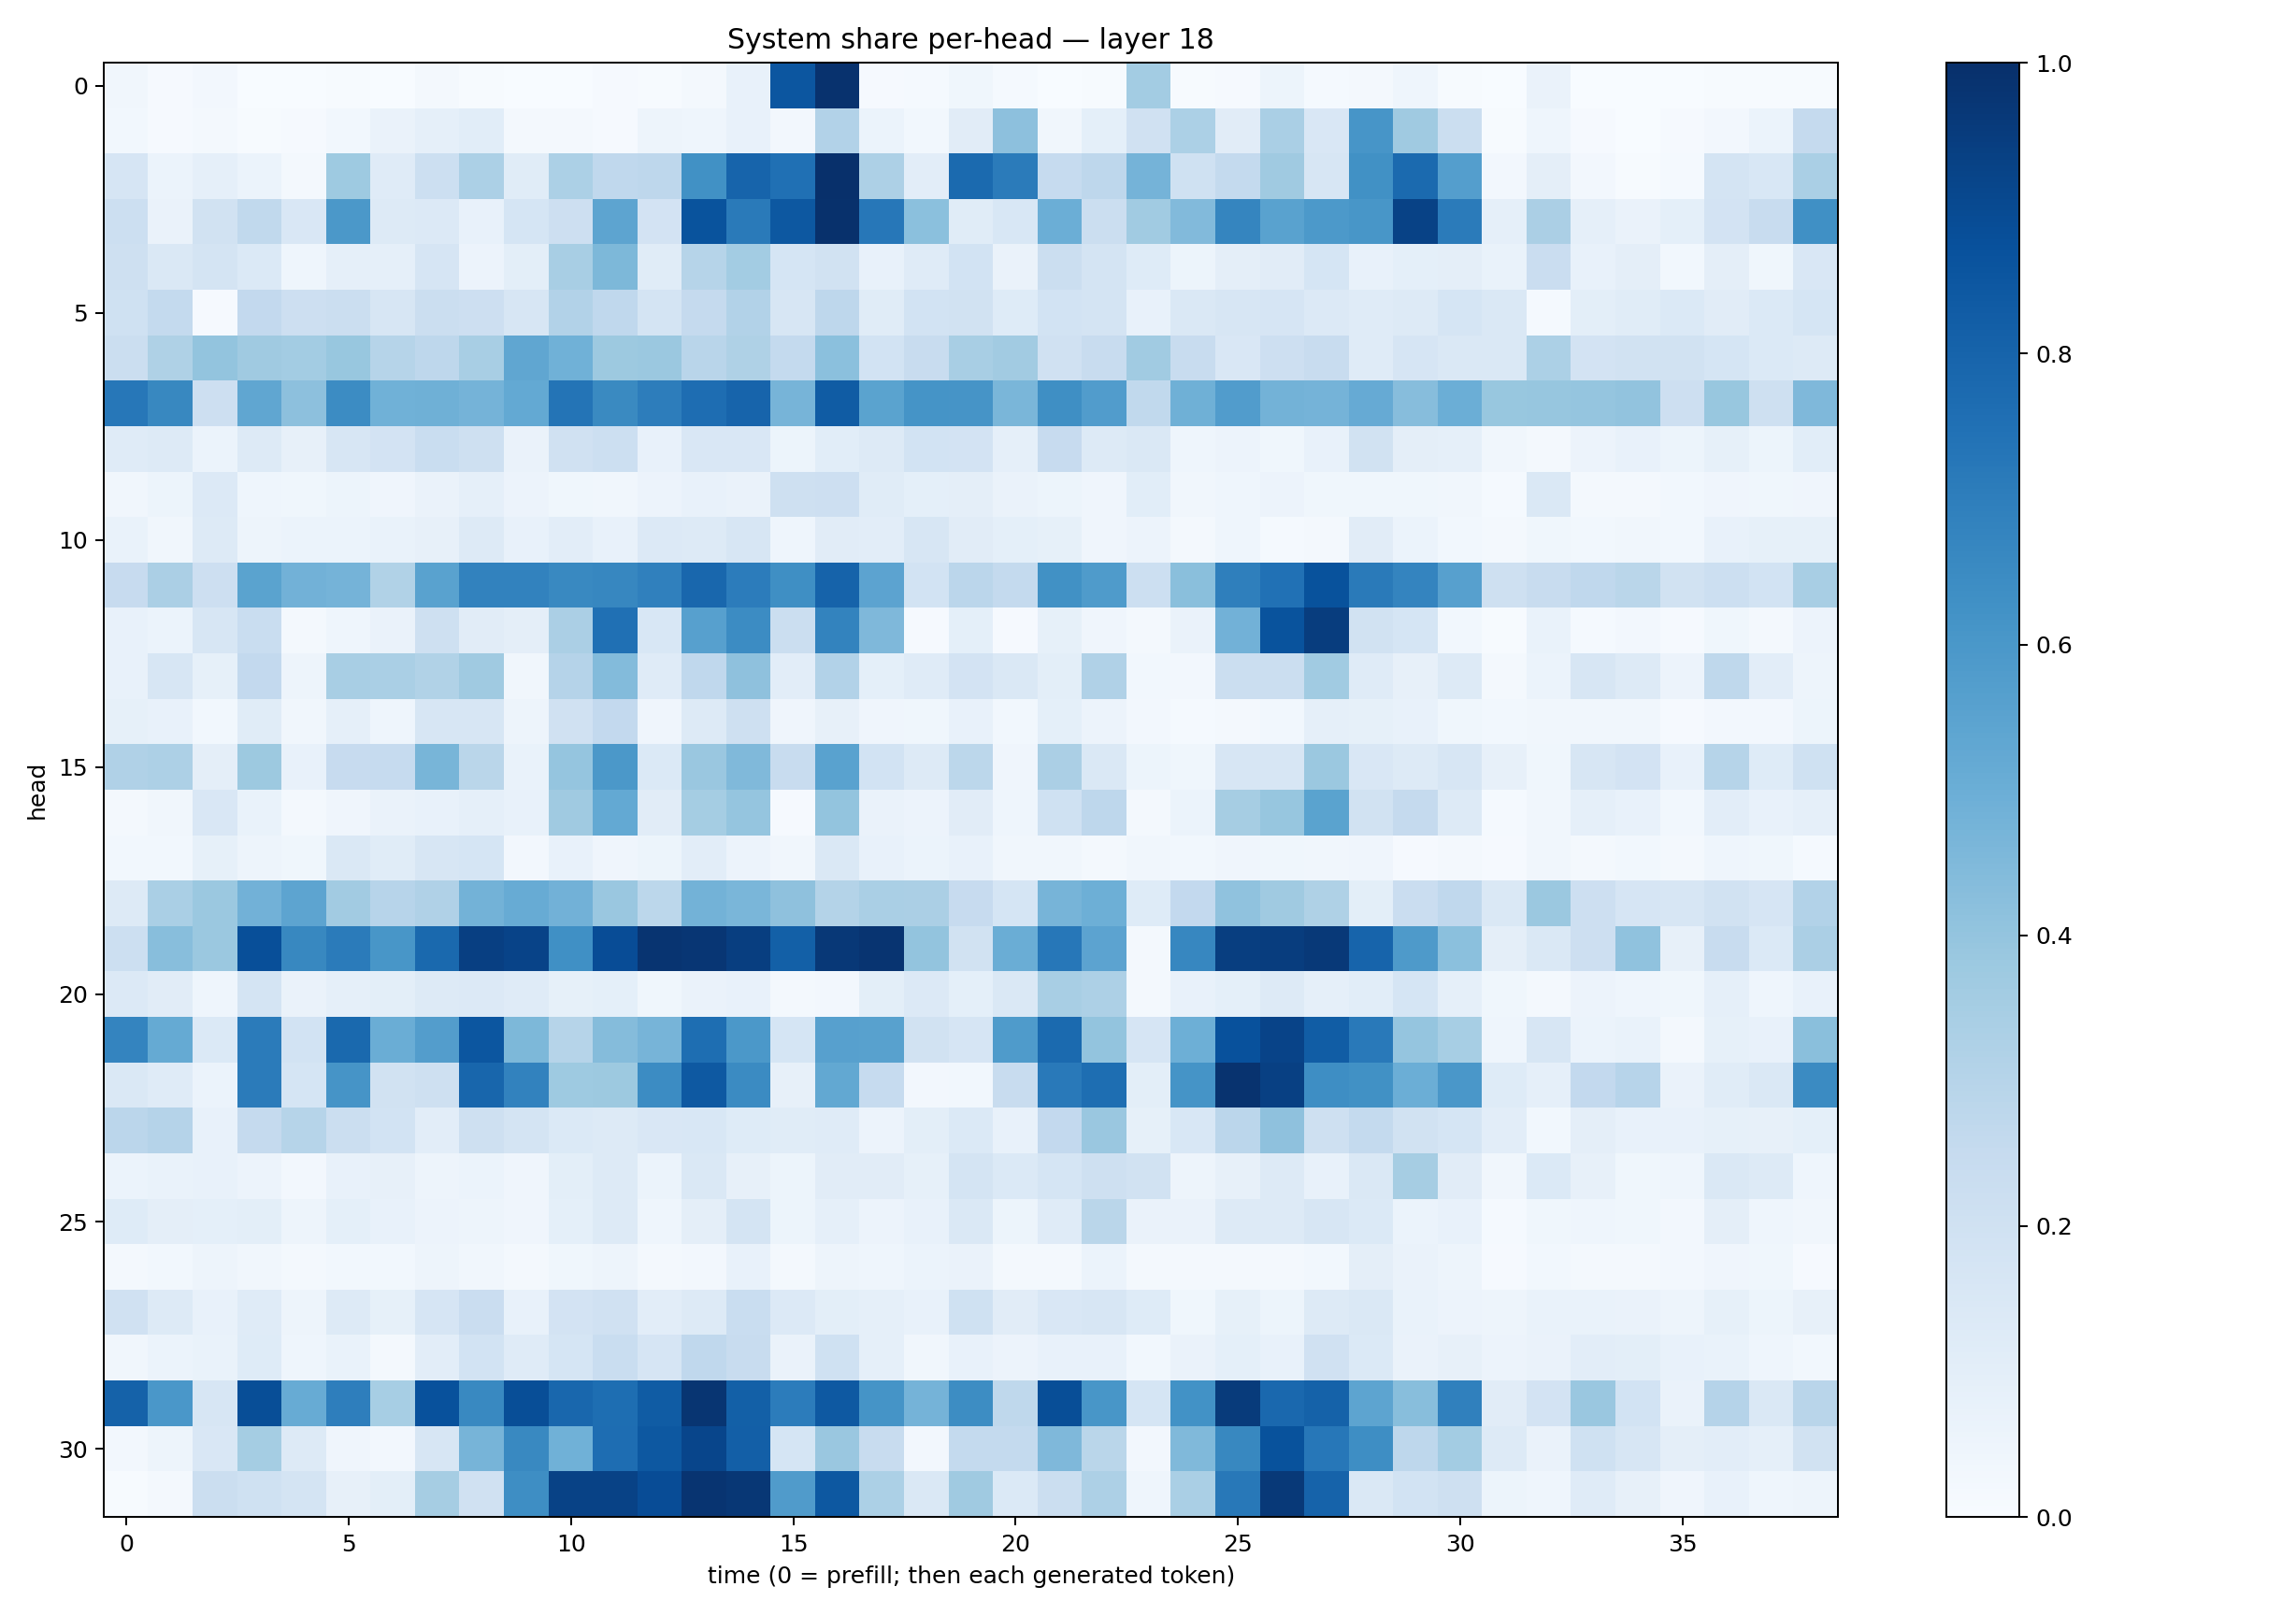

Values plotted in this chart, from the file beside it:
0.031967595, 0.009908467, 0.026182173, 0.0011340863, 0.0019303189, 0.005693574, 0.0033844733, 0.019620249, 0.0052165347, 0.0023237874, 0.003457305, 0.009088773, 0.0062855096, 0.020523231, 0.072145164, 0.8547297, 0.9888591, 0.010946015, 0.014639442, 0.036256835, 0.013152257, 0.0016309242, 0.0040949765, 0.3565238
0.02876, 0.007946, 0.0169, 0.005729, 0.00856, 0.0303, 0.06276, 0.08917, 0.1069, 0.01985, 0.01958, 0.01078, 0.04876, 0.04621, 0.0747, 0.02477, 0.3101, 0.06034, 0.02945, 0.1116, 0.4172, 0.03357, 0.09314, 0.1956
0.1651, 0.06199, 0.08658, 0.06185, 0.02327, 0.3738, 0.1207, 0.2185, 0.3297, 0.1157, 0.3309, 0.2679, 0.2773, 0.626, 0.7992, 0.7509, 0.9989, 0.3276, 0.1024, 0.7765, 0.7091, 0.2485, 0.2773, 0.4752
0.2181, 0.06327, 0.1909, 0.2632, 0.1514, 0.5943, 0.1322, 0.1329, 0.07692, 0.1706, 0.2148, 0.5409, 0.1826, 0.8664, 0.7147, 0.8474, 0.9938, 0.7232, 0.4195, 0.116, 0.1545, 0.4994, 0.2246, 0.3637
0.2079, 0.1474, 0.1787, 0.1398, 0.0464, 0.08682, 0.08919, 0.1659, 0.05813, 0.1009, 0.3431, 0.454, 0.1155, 0.2991, 0.3594, 0.1719, 0.1918, 0.0766, 0.1172, 0.1854, 0.06572, 0.2252, 0.1764, 0.1249
0.2004, 0.2555, 0.0117, 0.2614, 0.2118, 0.2222, 0.1609, 0.2233, 0.2111, 0.1609, 0.3124, 0.2667, 0.1728, 0.2516, 0.3088, 0.1584, 0.275, 0.1168, 0.1868, 0.1916, 0.1246, 0.1857, 0.1763, 0.0755
0.2216, 0.3211, 0.402, 0.3703, 0.3571, 0.39, 0.2983, 0.2746, 0.3417, 0.5344, 0.4847, 0.3781, 0.3802, 0.2922, 0.3231, 0.2545, 0.4195, 0.1864, 0.2397, 0.3403, 0.3623, 0.1976, 0.2366, 0.367
0.7242, 0.6628, 0.2122, 0.5345, 0.4158, 0.6465, 0.4849, 0.4885, 0.4759, 0.5215, 0.737, 0.6549, 0.7022, 0.7617, 0.7985, 0.4726, 0.8294, 0.5497, 0.6147, 0.6098, 0.4647, 0.6354, 0.5766, 0.265
0.1195, 0.1297, 0.06186, 0.1318, 0.07912, 0.1601, 0.1801, 0.2324, 0.2063, 0.06619, 0.1971, 0.216, 0.07617, 0.1519, 0.1485, 0.05364, 0.1077, 0.1321, 0.1862, 0.1817, 0.08826, 0.244, 0.1287, 0.1457
0.03206, 0.05204, 0.1357, 0.0465, 0.03687, 0.05197, 0.0419, 0.06546, 0.08749, 0.05788, 0.03805, 0.03144, 0.05741, 0.07386, 0.06454, 0.2082, 0.2123, 0.1138, 0.08997, 0.09634, 0.06388, 0.051, 0.04126, 0.1068
0.06784, 0.03423, 0.1291, 0.05027, 0.0596, 0.05934, 0.06905, 0.08126, 0.1259, 0.07037, 0.1049, 0.07634, 0.1342, 0.1292, 0.1563, 0.04398, 0.1121, 0.1019, 0.1591, 0.112, 0.09127, 0.08303, 0.03921, 0.05649
0.2428, 0.3346, 0.2118, 0.5493, 0.4813, 0.4737, 0.3163, 0.5518, 0.6814, 0.6825, 0.6573, 0.6653, 0.6879, 0.7862, 0.7032, 0.6341, 0.8012, 0.5457, 0.1862, 0.2832, 0.2558, 0.626, 0.5842, 0.2176
0.07184, 0.06115, 0.1583, 0.232, 0.01696, 0.04301, 0.06437, 0.2104, 0.1112, 0.0962, 0.3349, 0.7521, 0.1554, 0.5604, 0.6481, 0.2253, 0.6783, 0.4509, 0.01075, 0.09133, 0.01101, 0.08382, 0.04223, 0.01825
0.07451, 0.1592, 0.08411, 0.2592, 0.04935, 0.3432, 0.3369, 0.3152, 0.3704, 0.03316, 0.3038, 0.4404, 0.1206, 0.2674, 0.4107, 0.1031, 0.3088, 0.09367, 0.1189, 0.1832, 0.1478, 0.09874, 0.3185, 0.03104
0.0844, 0.07794, 0.02938, 0.1138, 0.03263, 0.08825, 0.04452, 0.1599, 0.1627, 0.04881, 0.1988, 0.2591, 0.04058, 0.1297, 0.2069, 0.04278, 0.08083, 0.04142, 0.03559, 0.07331, 0.03021, 0.09315, 0.05521, 0.02372
0.3203, 0.3267, 0.09693, 0.3769, 0.07369, 0.2461, 0.2492, 0.4655, 0.287, 0.06757, 0.3975, 0.5953, 0.1403, 0.3866, 0.448, 0.237, 0.5519, 0.1859, 0.1284, 0.2806, 0.0402, 0.3325, 0.1417, 0.05099
0.01618, 0.03334, 0.1521, 0.06808, 0.0221, 0.04119, 0.06413, 0.07103, 0.08936, 0.07558, 0.3694, 0.5229, 0.1126, 0.3547, 0.3974, 0.01046, 0.4015, 0.06462, 0.05629, 0.1113, 0.04484, 0.201, 0.2748, 0.01936
0.02975, 0.0304, 0.0844, 0.04995, 0.03748, 0.1413, 0.1165, 0.1588, 0.1718, 0.02518, 0.07076, 0.04019, 0.0512, 0.1024, 0.05485, 0.03153, 0.1428, 0.07111, 0.0624, 0.07314, 0.03358, 0.03163, 0.02268, 0.03173
0.1273, 0.3377, 0.3824, 0.4805, 0.54, 0.3632, 0.294, 0.3203, 0.4773, 0.5088, 0.4822, 0.3862, 0.2805, 0.478, 0.4622, 0.4113, 0.3082, 0.3395, 0.3354, 0.2447, 0.1696, 0.4708, 0.4943, 0.1219
0.2174, 0.429, 0.3813, 0.8791, 0.6639, 0.7075, 0.6026, 0.7786, 0.939, 0.9248, 0.6328, 0.8898, 0.9811, 0.9754, 0.9434, 0.8143, 0.9675, 0.9837, 0.4022, 0.1932, 0.503, 0.7262, 0.5461, 0.01625
0.1338, 0.1129, 0.04339, 0.1757, 0.06524, 0.08611, 0.0983, 0.1253, 0.1367, 0.1188, 0.08339, 0.0911, 0.03601, 0.06432, 0.07203, 0.01755, 0.02362, 0.101, 0.1366, 0.0923, 0.1476, 0.3404, 0.3267, 0.01748
0.6727, 0.5163, 0.1383, 0.7073, 0.1854, 0.7811, 0.5025, 0.5708, 0.8537, 0.4555, 0.2991, 0.4367, 0.4691, 0.7608, 0.597, 0.1707, 0.5601, 0.5568, 0.1949, 0.1667, 0.5844, 0.774, 0.4016, 0.1641
0.1444, 0.1192, 0.06084, 0.7076, 0.171, 0.6094, 0.194, 0.2077, 0.7904, 0.6816, 0.3736, 0.3782, 0.6448, 0.8424, 0.6496, 0.07854, 0.5267, 0.2486, 0.02733, 0.02867, 0.2369, 0.7155, 0.758, 0.1012
0.2838, 0.3024, 0.07474, 0.251, 0.3001, 0.2195, 0.187, 0.1054, 0.2039, 0.1747, 0.1396, 0.1258, 0.1512, 0.1524, 0.1216, 0.1166, 0.1195, 0.05629, 0.1001, 0.1368, 0.07691, 0.2587, 0.3857, 0.08563
0.06176, 0.07021, 0.07707, 0.05778, 0.02592, 0.07419, 0.08033, 0.05023, 0.0591, 0.04031, 0.09916, 0.1317, 0.06179, 0.1416, 0.07949, 0.05147, 0.1131, 0.1105, 0.08555, 0.1773, 0.1375, 0.1715, 0.2051, 0.1938
0.1249, 0.09609, 0.0927, 0.1009, 0.04704, 0.09373, 0.07789, 0.05513, 0.04974, 0.03966, 0.09254, 0.1268, 0.04573, 0.09709, 0.1791, 0.05387, 0.08626, 0.05734, 0.07621, 0.1484, 0.05217, 0.1198, 0.2876, 0.06291
0.02336, 0.02792, 0.04804, 0.03182, 0.01808, 0.02754, 0.0289, 0.04767, 0.03427, 0.01679, 0.03756, 0.05012, 0.0222, 0.02446, 0.0762, 0.02113, 0.04701, 0.04657, 0.06029, 0.06341, 0.0234, 0.02058, 0.05978, 0.0189
0.197, 0.1309, 0.07302, 0.1205, 0.05031, 0.1325, 0.08534, 0.1643, 0.2276, 0.07158, 0.1814, 0.1963, 0.1027, 0.1302, 0.2306, 0.134, 0.09903, 0.08628, 0.07439, 0.2009, 0.1097, 0.15, 0.1579, 0.1226
0.03141, 0.0602, 0.06643, 0.1249, 0.04365, 0.06726, 0.02212, 0.102, 0.1863, 0.1201, 0.1693, 0.2308, 0.1665, 0.2662, 0.2404, 0.06361, 0.2012, 0.08876, 0.03466, 0.07594, 0.05652, 0.07355, 0.0777, 0.0296
0.8078, 0.6006, 0.1582, 0.8848, 0.5096, 0.6963, 0.3447, 0.8737, 0.6566, 0.8834, 0.7876, 0.7609, 0.8299, 0.9768, 0.813, 0.7034, 0.8431, 0.6135, 0.4731, 0.642, 0.2725, 0.8851, 0.6023, 0.1702
0.02468, 0.0477, 0.1511, 0.3543, 0.1267, 0.03936, 0.0245, 0.1635, 0.4716, 0.6569, 0.4869, 0.7624, 0.8457, 0.9168, 0.8178, 0.17, 0.3851, 0.2351, 0.02542, 0.2554, 0.2553, 0.4519, 0.2874, 0.02476
0.004735, 0.01725, 0.2254, 0.2002, 0.1723, 0.0797, 0.1015, 0.3486, 0.199, 0.6379, 0.9279, 0.9286, 0.8878, 0.981, 0.9718, 0.5806, 0.8438, 0.3318, 0.1455, 0.3696, 0.1396, 0.223, 0.3269, 0.04472
